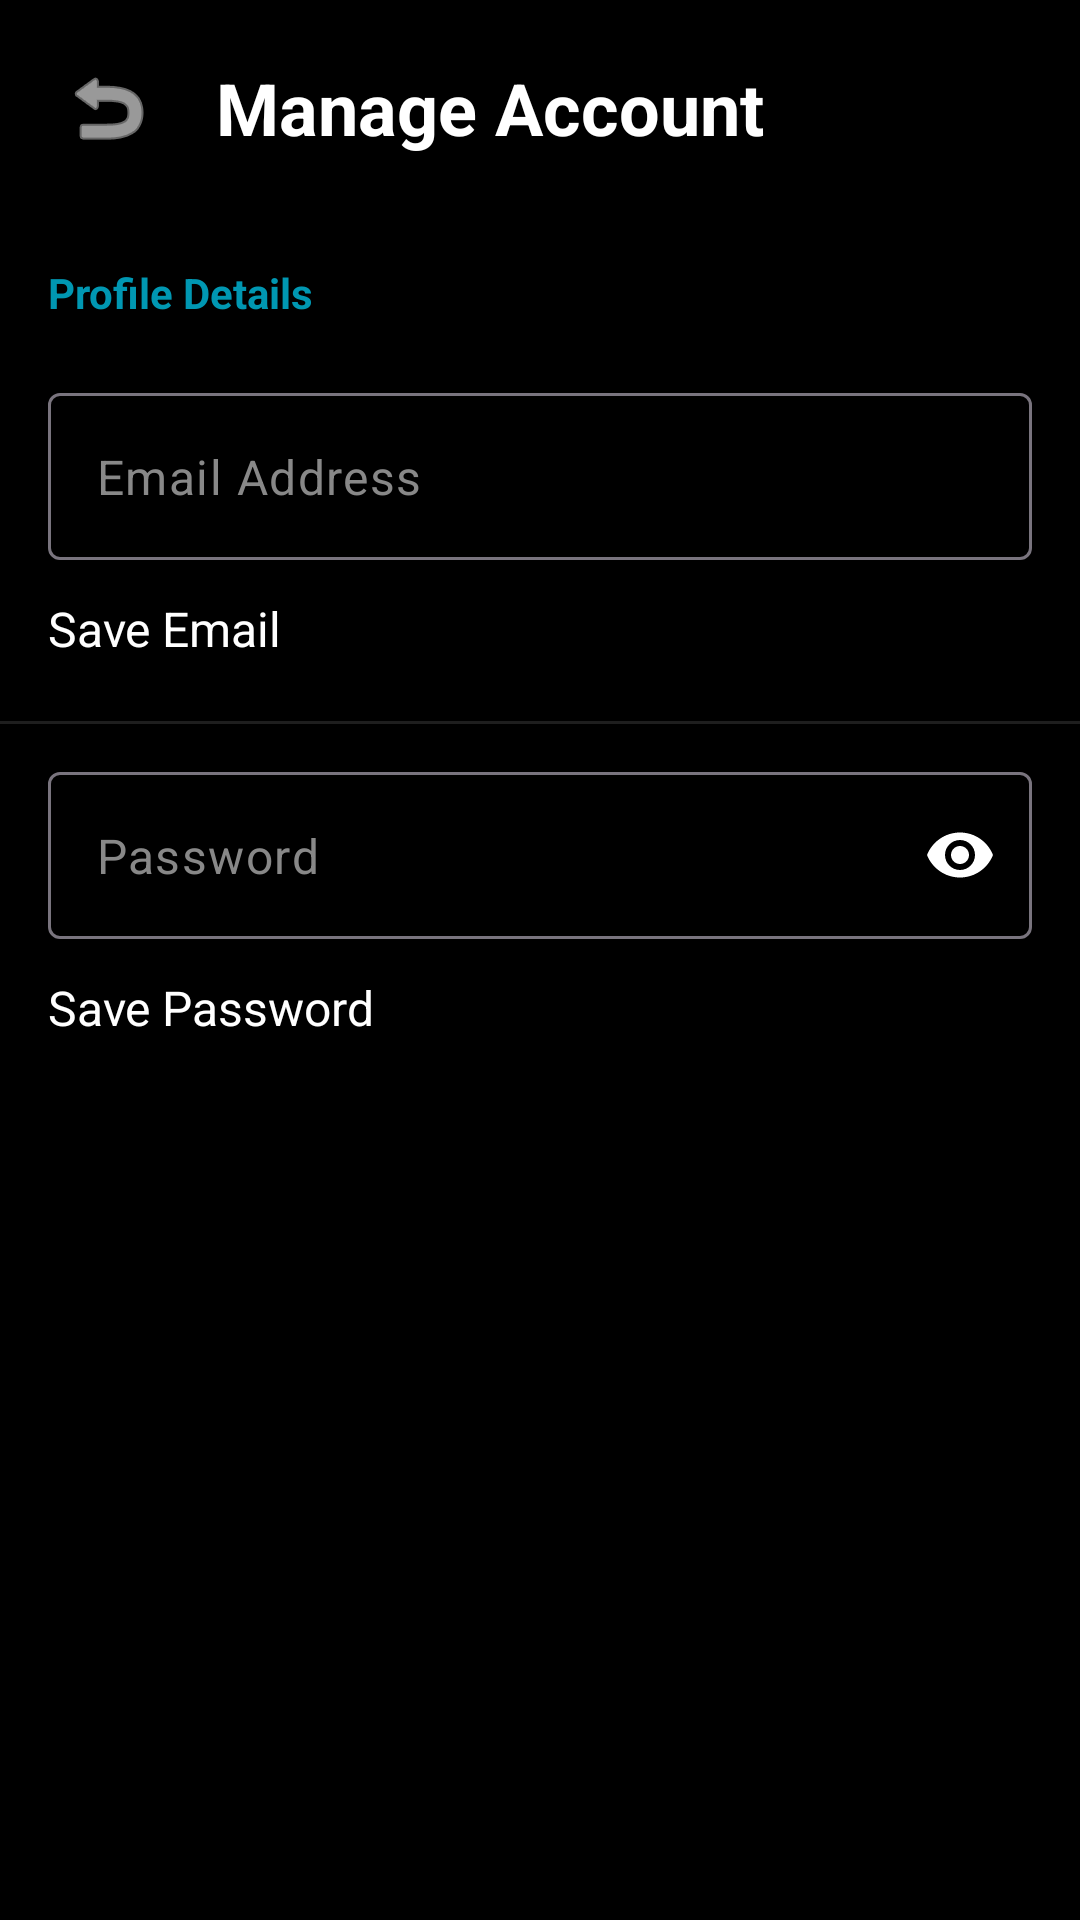

Layout XML and referenced resources for this Android screen:
<!-- AndroidManifest.xml: application theme Theme.Tuniq -->
<!-- res/layout/activity_account.xml -->
<?xml version="1.0" encoding="utf-8"?>
<LinearLayout
    xmlns:android="http://schemas.android.com/apk/res/android"
    xmlns:app="http://schemas.android.com/apk/res-auto"
    android:id="@+id/account"
    android:layout_width="match_parent"
    android:layout_height="match_parent"
    android:background="#000000"
    android:orientation="vertical">

    <LinearLayout
        android:layout_width="match_parent"
        android:layout_height="wrap_content"
        android:gravity="center_vertical"
        android:orientation="horizontal"
        android:padding="16dp">

        <ImageButton
            android:id="@+id/btnBack"
            android:layout_width="40dp"
            android:layout_height="40dp"
            android:background="?attr/selectableItemBackgroundBorderless"
            android:src="@android:drawable/ic_menu_revert"
            app:tint="#FFFFFF" />

        <TextView
            android:layout_width="wrap_content"
            android:layout_height="wrap_content"
            android:layout_marginStart="16dp"
            android:text="Manage Account"
            android:textColor="#FFFFFF"
            android:textSize="24sp"
            android:textStyle="bold" />
    </LinearLayout>

    <TextView
        android:layout_width="match_parent"
        android:layout_height="wrap_content"
        android:paddingHorizontal="16dp"
        android:paddingTop="16dp"
        android:paddingBottom="8dp"
        android:text="Profile Details"
        android:textColor="#0097B2"
        android:textSize="14sp"
        android:textStyle="bold" />

    <com.google.android.material.textfield.TextInputLayout
        android:layout_width="match_parent"
        android:layout_height="wrap_content"
        android:layout_marginHorizontal="16dp"
        android:layout_marginTop="16dp"
        app:hintEnabled="false">

        <com.google.android.material.textfield.TextInputEditText
            android:id="@+id/editEmail"
            android:layout_width="match_parent"
            android:layout_height="wrap_content"
            android:backgroundTint="#0097B2"
            android:hint="Email Address"
            android:inputType="textEmailAddress"
            android:textColor="#FFFFFF"
            android:textColorHint="#888888"
            android:textSize="16sp" />

    </com.google.android.material.textfield.TextInputLayout>

    <TextView
        android:id="@+id/btnUpdateEmail"
        android:layout_width="match_parent"
        android:layout_height="wrap_content"
        android:background="?attr/selectableItemBackground"
        android:paddingHorizontal="16dp"
        android:paddingVertical="12dp"
        android:text="Save Email"
        android:textColor="#FFFFFF"
        android:textSize="16sp" />

    <View
        android:layout_width="match_parent"
        android:layout_height="1dp"
        android:layout_marginTop="8dp"
        android:background="#1E1E1E" />

    <com.google.android.material.textfield.TextInputLayout
        android:layout_width="match_parent"
        android:layout_height="wrap_content"
        android:layout_marginHorizontal="16dp"
        android:layout_marginTop="16dp"
        app:endIconMode="password_toggle"
        app:endIconTint="#FFFFFF"
        app:hintEnabled="false">

        <com.google.android.material.textfield.TextInputEditText
            android:id="@+id/editPassword"
            android:layout_width="match_parent"
            android:layout_height="wrap_content"
            android:backgroundTint="#0097B2"
            android:hint="Password"
            android:inputType="textPassword"
            android:textColor="#FFFFFF"
            android:textColorHint="#888888"
            android:textSize="16sp" />

    </com.google.android.material.textfield.TextInputLayout>

    <TextView
        android:id="@+id/btnChangePassword"
        android:layout_width="match_parent"
        android:layout_height="wrap_content"
        android:background="?attr/selectableItemBackground"
        android:paddingHorizontal="16dp"
        android:paddingVertical="12dp"
        android:text="Save Password"
        android:textColor="#FFFFFF"
        android:textSize="16sp" />


</LinearLayout>
<!-- resources referenced by this layout -->
<resources>
  <style name="Theme.Tuniq" parent="Base.Theme.Tuniq" />
  <style name="Base.Theme.Tuniq" parent="Theme.Material3.DayNight.NoActionBar">
          
          
      </style>
</resources>
